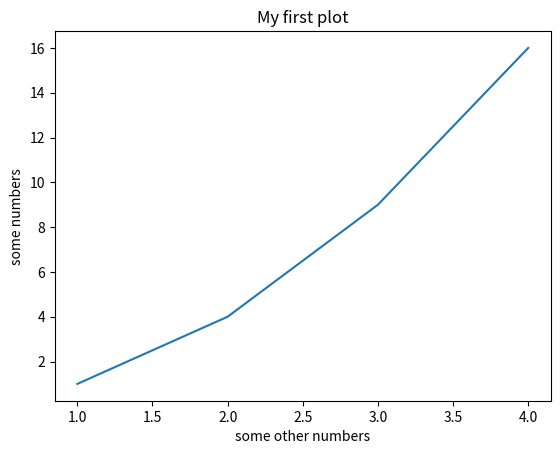

Python code for this plot:
from matplotlib import pyplot as plt



plt.plot([1, 2, 3, 4], [1, 4, 9, 16])
plt.ylabel('some numbers')
plt.xlabel('some other numbers')
plt.title('My first plot')
plt.show()
